3-way image classification set "cnn_dataset" from GitHub (FarizStywan/Sistem-Deteksi-Hama-Cabai); label vocabulary: bercak, keriting, menguning.

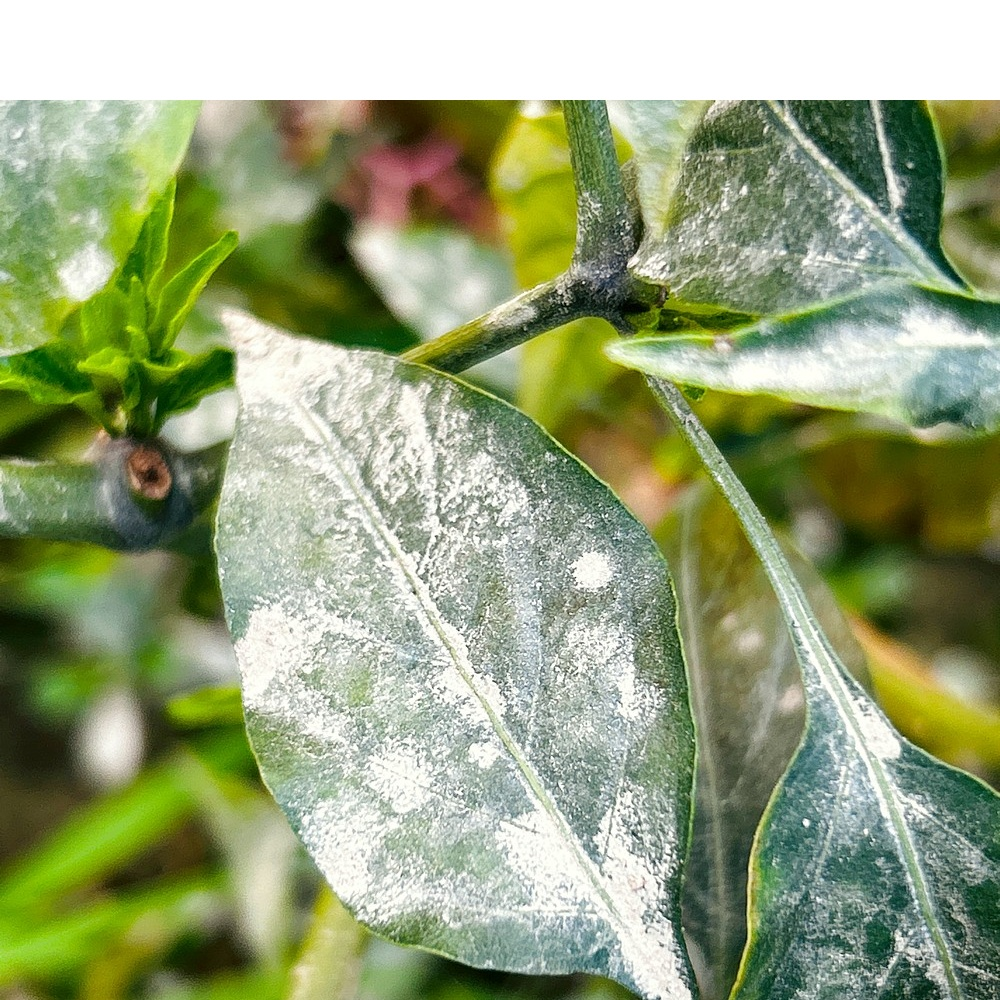
Label: bercak

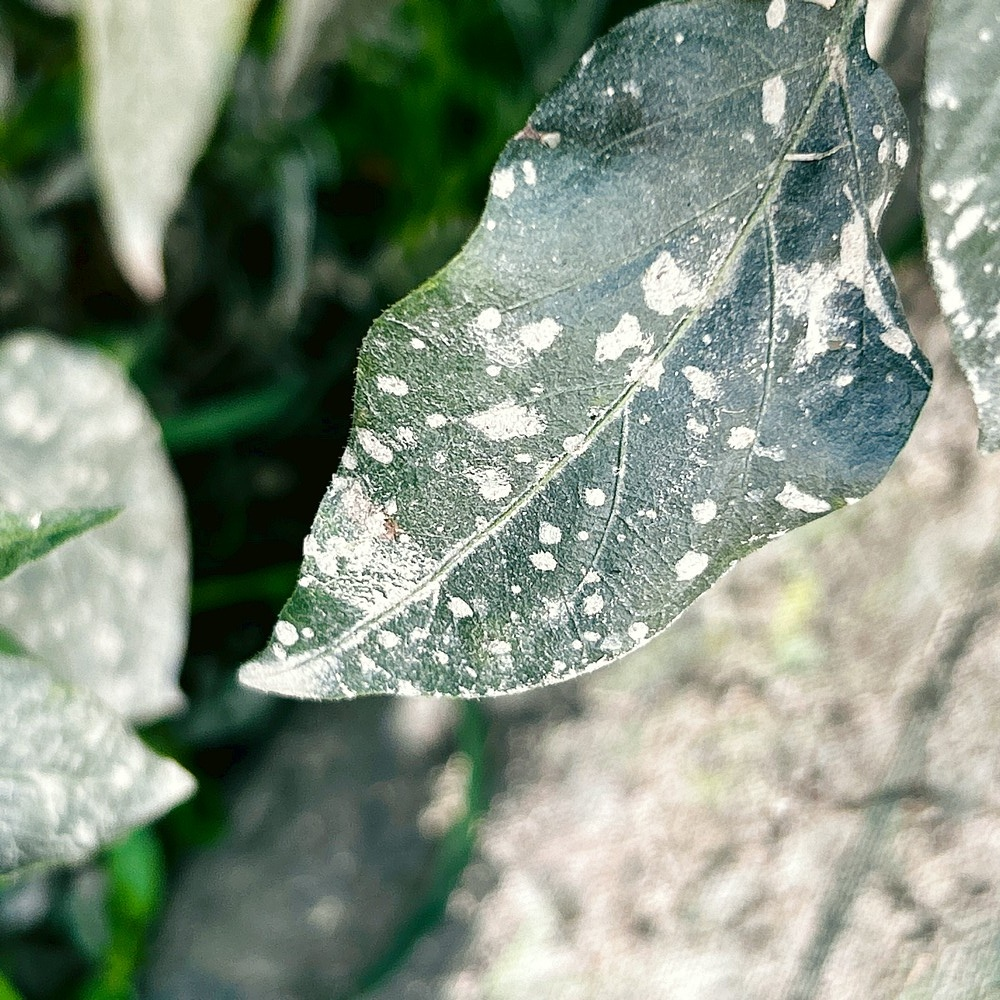
Label: bercak

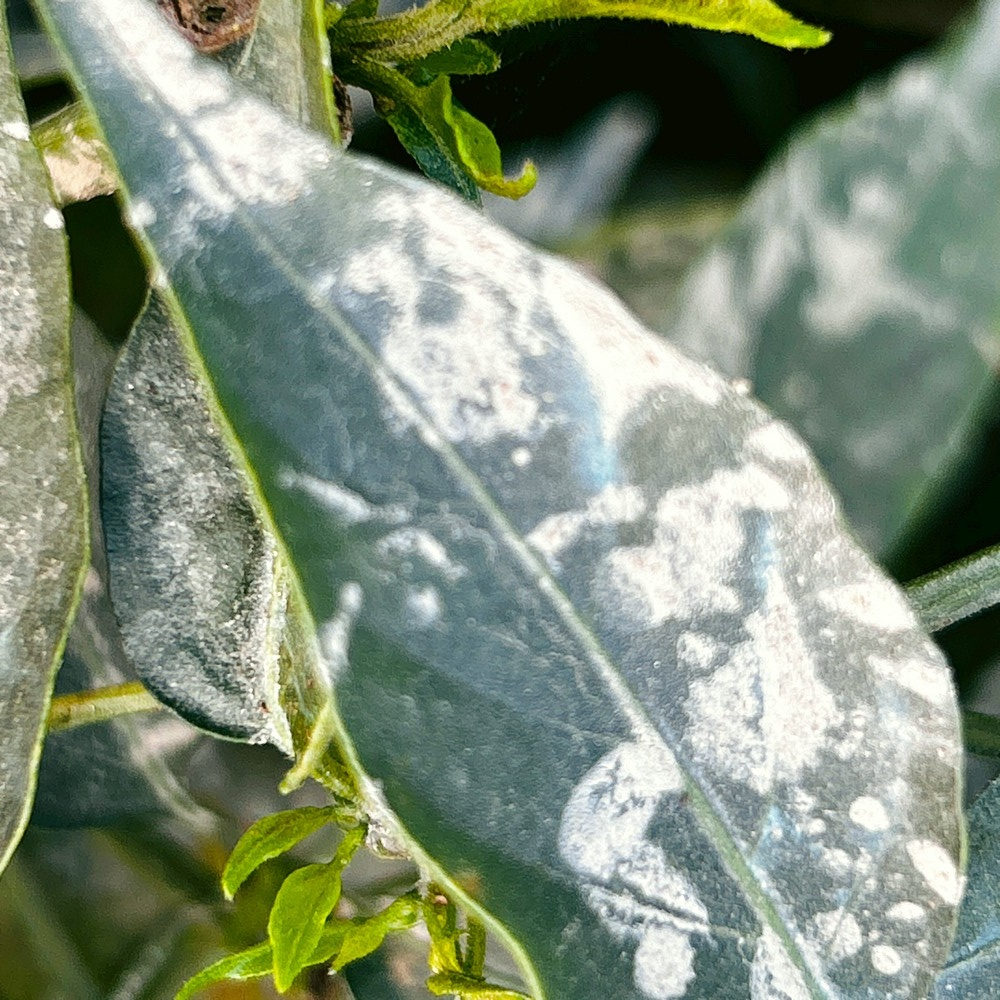
Label: bercak

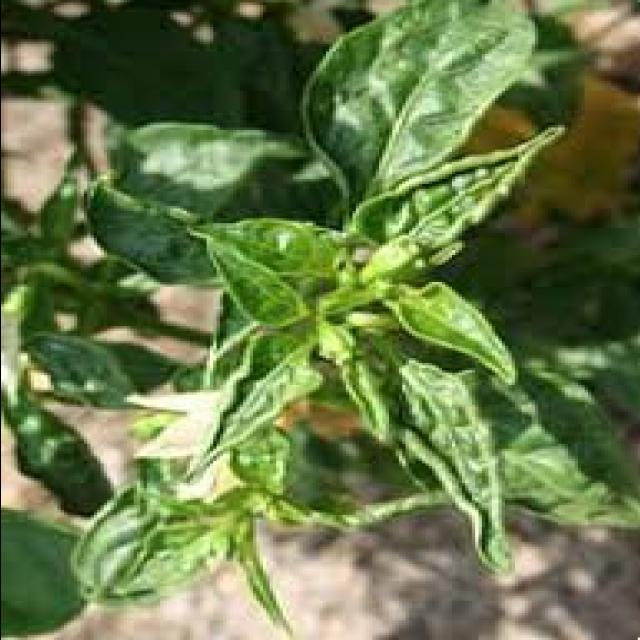
Label: keriting

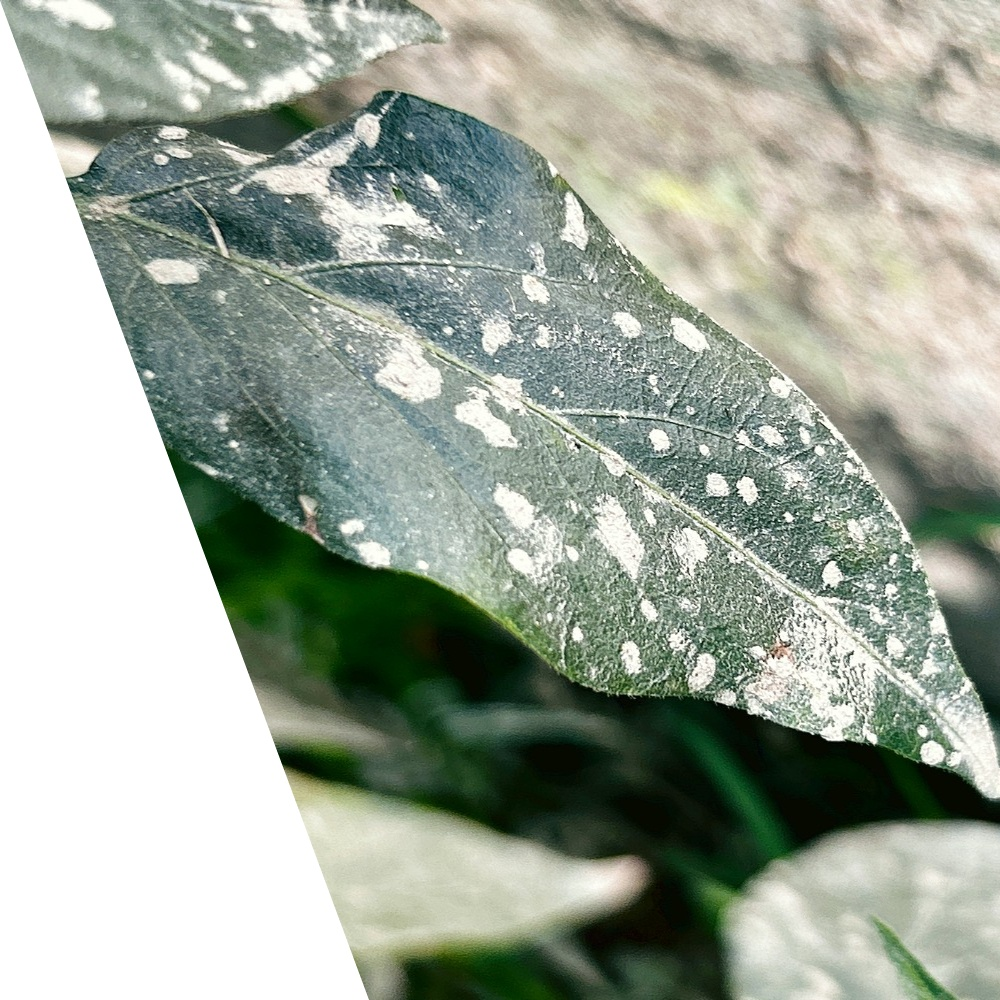
Label: bercak

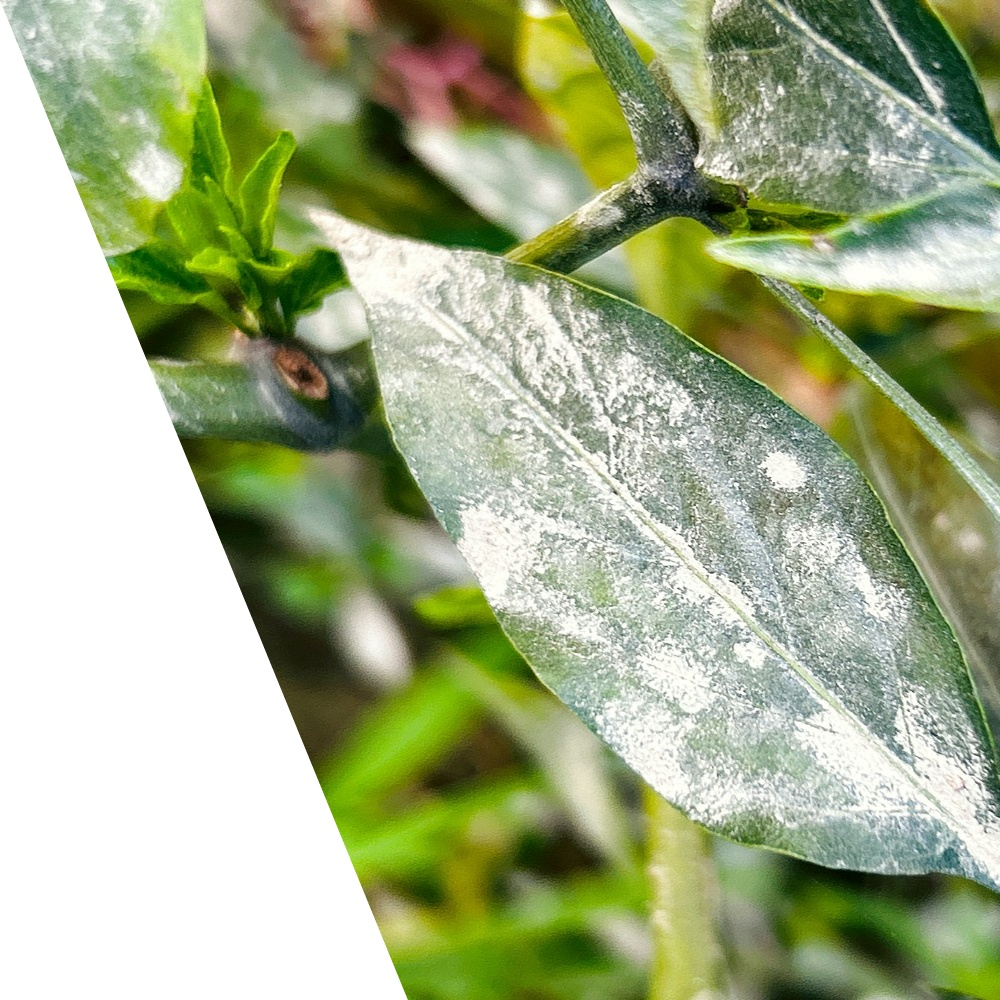
Label: bercak
